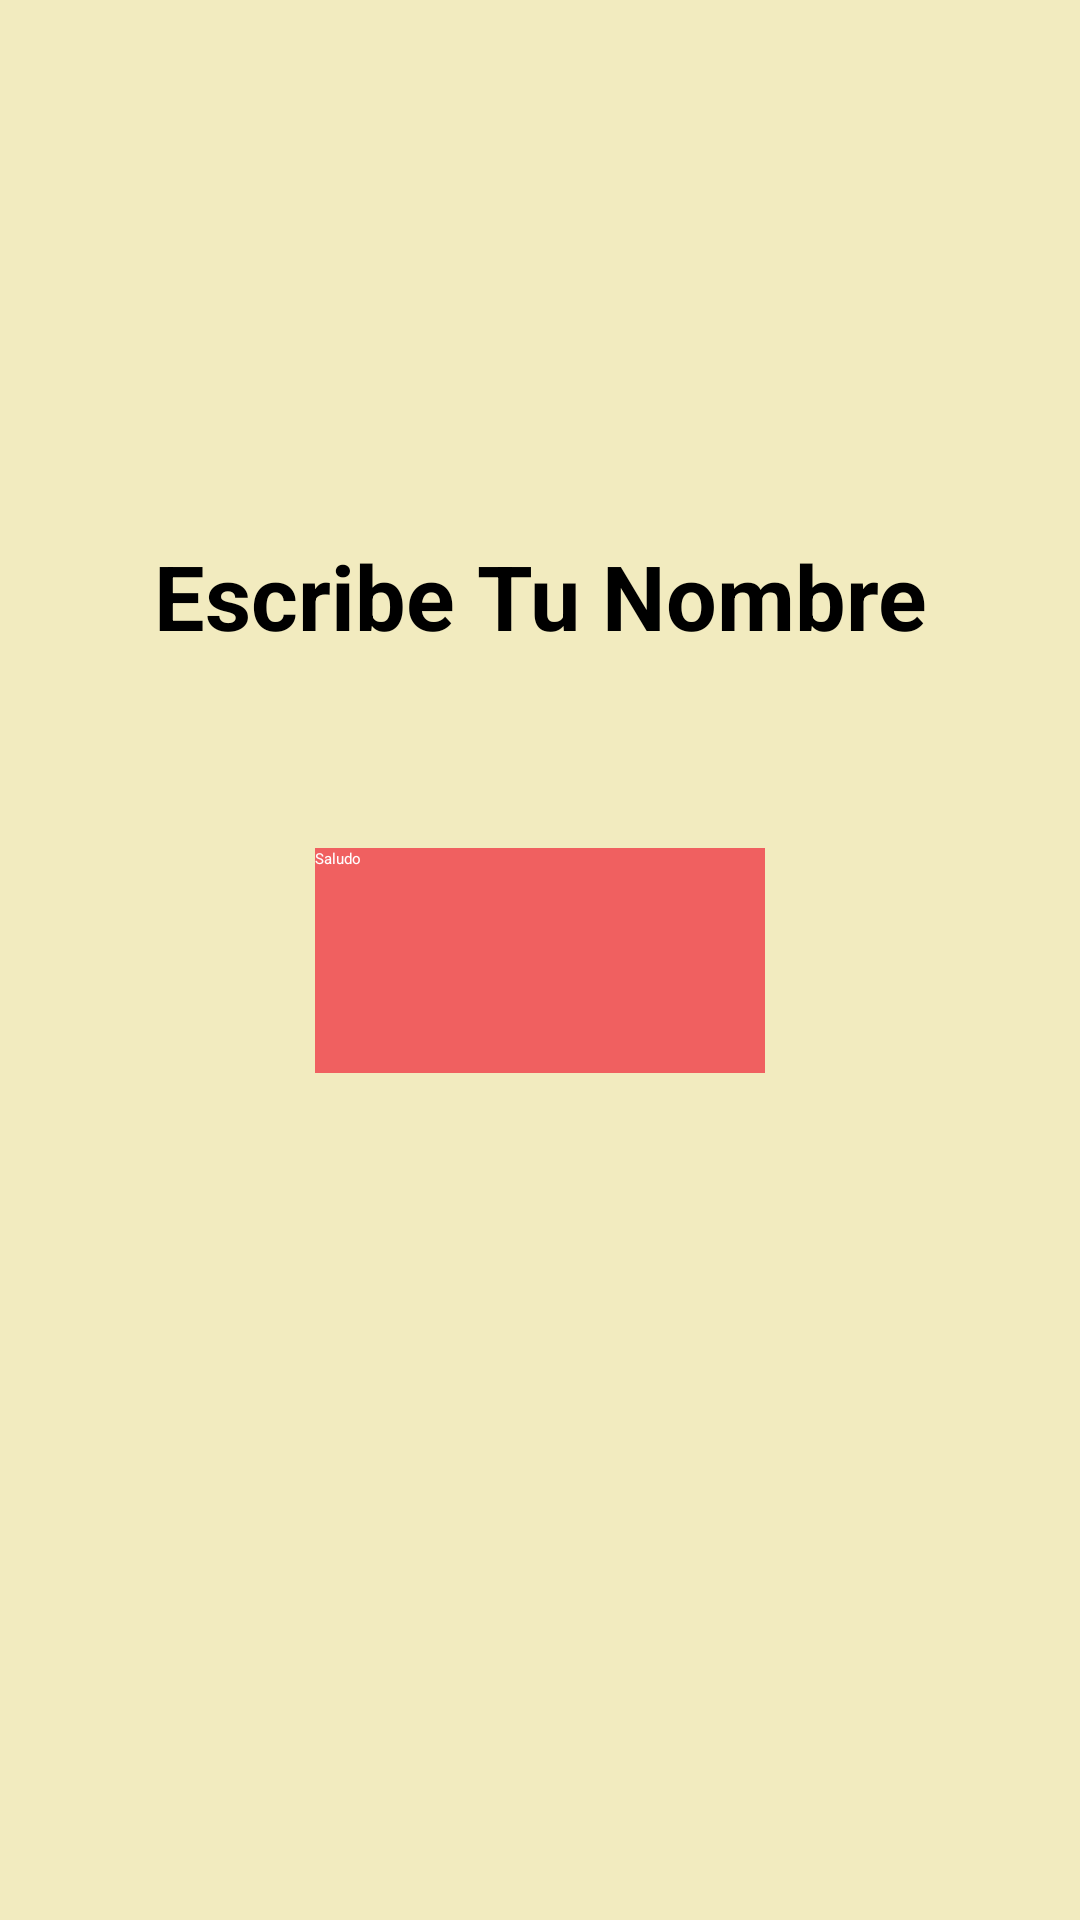

Produce the Android XML layout that renders to this screen, including the resource entries it uses.
<!-- AndroidManifest.xml: application theme Theme.TestKotlinApp -->
<!-- res/layout/activity_first_app.xml -->
<?xml version="1.0" encoding="utf-8"?>
<androidx.constraintlayout.widget.ConstraintLayout xmlns:android="http://schemas.android.com/apk/res/android"
    xmlns:tools="http://schemas.android.com/tools"
    xmlns:app="http://schemas.android.com/apk/res-auto"
    android:id="@+id/main"
    android:layout_width="match_parent"
    android:layout_height="match_parent"
    tools:context=".FirstApp.FirstAppActivity"
    android:background="#F2EBBF">

    <TextView
        android:layout_width="wrap_content"
        android:layout_height="wrap_content"
        android:text="Escribe Tu Nombre"
        android:textSize="30sp"
        android:textStyle="bold"
        android:textColor="@color/black"
        app:layout_constraintStart_toStartOf="parent"
        app:layout_constraintEnd_toEndOf="parent"
        app:layout_constraintBottom_toBottomOf="@+id/txtName"
        android:layout_margin="64dp"/>

    <androidx.appcompat.widget.AppCompatEditText
        android:id="@+id/txtName"
        android:layout_width="300dp"
        android:layout_height="wrap_content"
        app:layout_constraintStart_toStartOf="parent"
        app:layout_constraintEnd_toEndOf="parent"
        app:layout_constraintBottom_toTopOf="@id/btnHola"
        />

    <androidx.appcompat.widget.AppCompatButton
        android:id="@+id/btnHola"
        android:layout_width="150dp"
        android:layout_height="75dp"
        app:layout_constraintStart_toStartOf="parent"
        app:layout_constraintEnd_toEndOf="parent"
        app:layout_constraintBottom_toBottomOf="parent"
        app:layout_constraintTop_toTopOf="parent"
        android:text="Saludo"
        android:background='#F06060'
        android:textColor="@color/white"/>

</androidx.constraintlayout.widget.ConstraintLayout>
<!-- resources referenced by this layout -->
<resources>
  <color name="black">#FF000000</color>
  <color name="white">#FFFFFFFF</color>
  <style name="Theme.TestKotlinApp" parent="Theme.MaterialComponents.DayNight.NoActionBar">
          
          <item name="colorPrimary">@color/purple_200</item>
          <item name="colorPrimaryVariant">@color/purple_700</item>
          <item name="colorOnPrimary">@color/black</item>
          
          <item name="colorSecondary">@color/teal_200</item>
          <item name="colorSecondaryVariant">@color/teal_200</item>
          <item name="colorOnSecondary">@color/black</item>
          
          <item name="android:statusBarColor">?attr/colorPrimaryVariant</item>
          
      </style>
  <color name="purple_200">#FFBB86FC</color>
  <color name="purple_700">#FF3700B3</color>
  <color name="teal_200">#FF03DAC5</color>
</resources>
